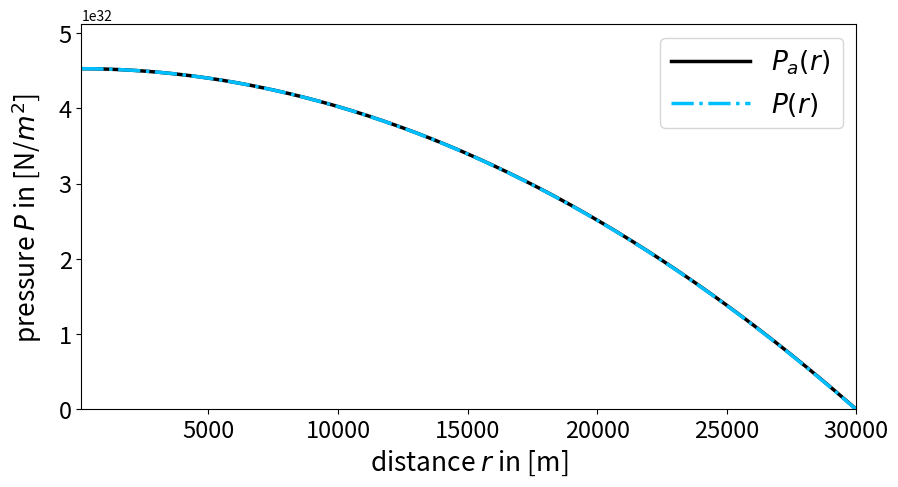

Reproduce this figure in Python.
"""
[redacted]
"""
import numpy as np
import matplotlib.pyplot as plt
dr=100 #in m
R=30000 #stars radius in m
Rfinal=R
r0=dr
steps=int(-(r0-Rfinal)/dr)
rho0=6*10**16 #central density of the star in kg/m^3
G=6.67259*10**-11 #gravitational constant in m^3/(kg s^2)
P0=4*np.pi/3*rho0*R**3*G/(2*R)*rho0 #central pressure 
def rho(r,rho0,P):
    if(r<=R):
        rho=rho0
    else:
        rho=0
    return rho    
def Mass(r,rho0,Parr):
    n=int((r-r0)/dr)
    rint=np.linspace(r0,r,n) 
    M=0
    for i in range(0,n):
        M=4*np.pi*rint[i]**2*rho(rint[i],rho0,Parr[i])*dr+M 
    return M
def f(r,P,Parr):
    Newton=-G*Mass(r,rho0,Parr)/r**2*rho(r,rho0,P)
    return Newton
P=np.empty(steps+1, dtype='double')
r=np.empty(steps+1, dtype='double')
Pn=P0
rn=r0
#Runge Kutta fourth
for i in range(0,steps+1):
    r[i]=rn
    P[i]=Pn
    k1=dr*f(rn,Pn,P)
    k2=dr*f(rn+0.5*dr,Pn+0.5*k1,P)
    k3=dr*f(rn+0.5*dr,Pn+0.5*k2,P)
    k4=dr*f(rn+dr,Pn+k3,P)
    rn=rn+dr
    Pn=Pn+k2*(2/6)+k1*(1/6)+k3*(2/6)+k4*(1/6)  
#analytical solution for constant density star
Pa= 4*np.pi/3*rho0*R**3*G/(2*R)*rho0*(1-(r/R)**2)
ax1 = plt.subplots(1, sharex=True, figsize=(10,5))
plt.plot(r,Pa,color='black',linestyle='-',linewidth=2.5,label = "$P_a(r)$ ")          
plt.plot(r,P,color='deepskyblue',linestyle='-.',linewidth=2.5,label="$P(r)$ ")
plt.xlabel("distance $r$ in [m]",fontsize=19) 
plt.ylabel(r'pressure $P$ in [N/$m^2$]',fontsize=19,labelpad=10)
plt.xlim([r0,Rfinal])
plt.ylim([0,P0+P0*0.13])  
plt.xticks(fontsize= 17)
plt.yticks(fontsize= 17)
plt.legend(loc=1,fontsize=19,handlelength=3) 
plt.savefig("Newton.png",dpi=250)
plt.show()
